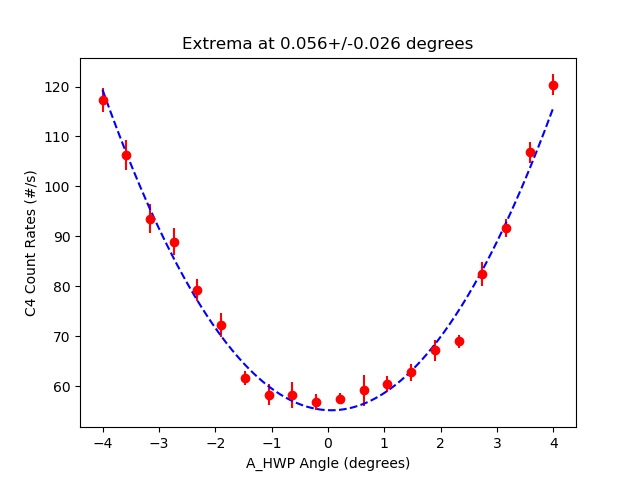

The file beside this chart, header and first rows:
start, stop, num_samp, samp_period, C_UV_HWP, C_QP, C_PCC, B_C_HWP, B_C_QWP, B_HWP, B_QWP, A_HWP, A_QWP, A, B, Ap, Bp, C4, C5, C6, C7, A_SEM, B_SEM, Ap_SEM
2025-06-04_16-18-51, 2025-06-04_16-19-06, 5, 3, -0.03161, 0.0, 4.014, 0.0, 0.007533, 6.168, -99.04, -3.999, -2.197265627046363e-05, 7178, 59020, 0.0, 523.9, 117.3, 0.0, 0.06667, 0.0, 25.49, 58.86, 0.0
2025-06-04_16-19-07, 2025-06-04_16-19-22, 5, 3, -0.03161, 0.0, 4.014, 0.0, 0.007533, 6.168, -99.04, -3.577, -2.197265627046363e-05, 7024, 59092, 0.0, 539.7, 106.3, 0.0, 0.0, 0.0, 27.4, 27.84, 0.0
2025-06-04_16-19-23, 2025-06-04_16-19-38, 5, 3, -0.03161, 0.0, 4.014, 0.0, 0.007533, 6.168, -99.04, -3.156, -2.197265627046363e-05, 6867, 59080, 0.0, 540.1, 93.53, 0.0, 0.0, 0.0, 20.83, 60.76, 0.0
2025-06-04_16-19-39, 2025-06-04_16-19-55, 5, 3, -0.03161, 0.0, 4.014, 0.0, 0.007533, 6.168, -99.04, -2.735, -2.197265627046363e-05, 6673, 59058, 0.0, 538.7, 88.93, 0.0, 0.0, 0.0, 14.34, 83.41, 0.0
2025-06-04_16-19-55, 2025-06-04_16-20-11, 5, 3, -0.03161, 0.0, 4.014, 0.0, 0.007533, 6.168, -99.04, -2.314, -2.197265627046363e-05, 6555, 59083, 0.0, 526.4, 79.27, 0.0, 0.0, 0.0, 20, 25.35, 0.0
2025-06-04_16-20-12, 2025-06-04_16-20-27, 5, 3, -0.03161, 0.0, 4.014, 0.0, 0.007533, 6.168, -99.04, -1.893, -2.197265627046363e-05, 6403, 59066, 0.0, 535.7, 72.27, 0.0, 0.0, 0.0, 31.12, 49.86, 0.0
2025-06-04_16-20-28, 2025-06-04_16-20-44, 5, 3, -0.03161, 0.0, 4.014, 0.0, 0.007533, 6.168, -99.04, -1.472, -2.197265627046363e-05, 6363, 59026, 0.0, 537.3, 61.67, 0.0, 0.0, 0.0, 13.57, 75.31, 0.0
2025-06-04_16-20-44, 2025-06-04_16-21-00, 5, 3, -0.03161, 0.0, 4.014, 0.0, 0.007533, 6.168, -99.04, -1.051, -2.197265627046363e-05, 6328, 59061, 0.0, 533.4, 58.27, 0.0, 0.0, 0.0, 19.67, 9.675, 0.0
2025-06-04_16-21-00, 2025-06-04_16-21-16, 5, 3, -0.03161, 0.0, 4.014, 0.0, 0.007533, 6.168, -99.04, -0.6303, -2.197265627046363e-05, 6192, 58967, 0.0, 526.3, 58.2, 0.0, 0.0, 0.0, 15.55, 53.14, 0.0
2025-06-04_16-21-17, 2025-06-04_16-21-32, 5, 3, -0.03161, 0.0, 4.014, 0.0, 0.007533, 6.168, -99.04, -0.2088, -2.197265627046363e-05, 6243, 59003, 0.0, 535.9, 56.73, 0.0, 0.0, 0.0, 13.49, 61.17, 0.0
2025-06-04_16-21-33, 2025-06-04_16-21-48, 5, 3, -0.03161, 0.0, 4.014, 0.0, 0.007533, 6.168, -99.04, 0.2121, -2.197265627046363e-05, 6136, 59035, 0.0, 526.7, 57.47, 0.0, 0.0, 0.0, 32.84, 38.22, 0.0
2025-06-04_16-21-49, 2025-06-04_16-22-04, 5, 3, -0.03161, 0.0, 4.014, 0.0, 0.007533, 6.168, -99.04, 0.6319, -2.197265627046363e-05, 6157, 59132, 0.0, 536.5, 59.2, 0.0, 0.0, 0.0, 18.74, 39.43, 0.0
2025-06-04_16-22-05, 2025-06-04_16-22-21, 5, 3, -0.03161, 0.0, 4.014, 0.0, 0.007533, 6.168, -99.04, 1.053, -2.197265627046363e-05, 6193, 59040, 0.0, 526.7, 60.47, 0.0, 0.0, 0.0, 26.35, 41.03, 0.0
2025-06-04_16-22-21, 2025-06-04_16-22-37, 5, 3, -0.03161, 0.0, 4.014, 0.0, 0.007533, 6.168, -99.04, 1.474, -2.197265627046363e-05, 6235, 59118, 0.0, 541.4, 62.73, 0.0, 0.06667, 0.0, 4.752, 63.6, 0.0
2025-06-04_16-22-38, 2025-06-04_16-22-53, 5, 3, -0.03161, 0.0, 4.014, 0.0, 0.007533, 6.168, -99.04, 1.895, -2.197265627046363e-05, 6321, 59090, 0.0, 527.8, 67.13, 0.0, 0.2, 0.0, 11.33, 44.68, 0.0
2025-06-04_16-22-54, 2025-06-04_16-23-09, 5, 3, -0.03161, 0.0, 4.014, 0.0, 0.007533, 6.168, -99.04, 2.316, -2.197265627046363e-05, 6356, 59043, 0.0, 541.5, 68.93, 0.0, 0.06667, 0.0, 13.08, 27.79, 0.0
2025-06-04_16-23-11, 2025-06-04_16-23-26, 5, 3, -0.03161, 0.0, 4.014, 0.0, 0.007533, 6.168, -99.04, 2.738, -2.197265627046363e-05, 6489, 58998, 0.0, 523.1, 82.47, 0.0, 0.0, 0.0, 22.49, 75.96, 0.0
2025-06-04_16-23-27, 2025-06-04_16-23-42, 5, 3, -0.03161, 0.0, 4.014, 0.0, 0.007533, 6.168, -99.04, 3.158, -2.197265627046363e-05, 6615, 59056, 0.0, 535.1, 91.67, 0.0, 0.0, 0.0, 16.59, 84.54, 0.0
2025-06-04_16-23-43, 2025-06-04_16-23-58, 5, 3, -0.03161, 0.0, 4.014, 0.0, 0.007533, 6.168, -99.04, 3.579, -2.197265627046363e-05, 6744, 58966, 0.0, 520.9, 106.9, 0.0, 0.0, 0.0, 16.09, 72.13, 0.0
2025-06-04_16-23-59, 2025-06-04_16-24-14, 5, 3, -0.03161, 0.0, 4.014, 0.0, 0.007533, 6.168, -99.04, 4, -2.197265627046363e-05, 6884, 58983, 0.0, 532.8, 120.4, 0.0, 0.0, 0.0, 33.7, 51.93, 0.0
